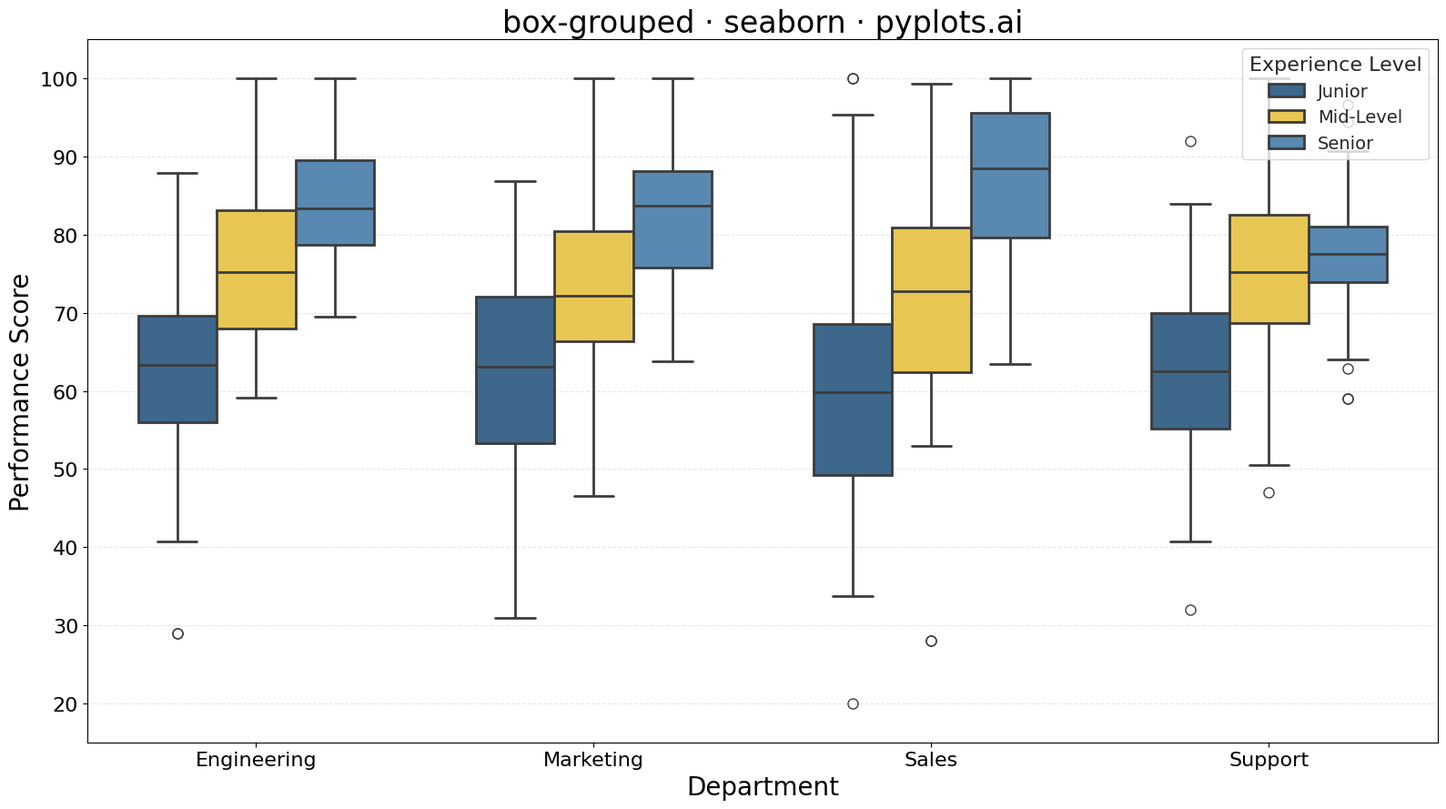

Generate this figure with matplotlib:
""" pyplots.ai
box-grouped: Grouped Box Plot
Library: seaborn 0.13.2 | Python 3.13.11
Quality: 92/100 | Created: 2025-12-25
"""

import matplotlib.pyplot as plt
import numpy as np
import pandas as pd
import seaborn as sns


# Data - Employee performance scores by department and experience level
np.random.seed(42)

categories = ["Engineering", "Marketing", "Sales", "Support"]
subcategories = ["Junior", "Mid-Level", "Senior"]

data = []
for cat in categories:
    for subcat in subcategories:
        n = np.random.randint(30, 50)
        # Different distributions per group to show variety
        if cat == "Engineering":
            base = {"Junior": 65, "Mid-Level": 75, "Senior": 85}[subcat]
            spread = {"Junior": 12, "Mid-Level": 10, "Senior": 8}[subcat]
        elif cat == "Marketing":
            base = {"Junior": 60, "Mid-Level": 72, "Senior": 82}[subcat]
            spread = {"Junior": 15, "Mid-Level": 11, "Senior": 9}[subcat]
        elif cat == "Sales":
            base = {"Junior": 55, "Mid-Level": 70, "Senior": 88}[subcat]
            spread = {"Junior": 18, "Mid-Level": 14, "Senior": 10}[subcat]
        else:  # Support
            base = {"Junior": 62, "Mid-Level": 74, "Senior": 80}[subcat]
            spread = {"Junior": 10, "Mid-Level": 9, "Senior": 7}[subcat]

        values = np.random.normal(base, spread, n)
        # Add some outliers
        if np.random.random() > 0.5:
            values = np.append(values, base + spread * np.random.choice([-3, 3], size=2))
        values = np.clip(values, 20, 100)

        for v in values:
            data.append({"Department": cat, "Experience": subcat, "Score": v})

df = pd.DataFrame(data)

# Create plot
fig, ax = plt.subplots(figsize=(16, 9))
sns.set_style("whitegrid")

# Use custom color palette with Python colors
colors = ["#306998", "#FFD43B", "#4B8BBE"]

sns.boxplot(
    data=df,
    x="Department",
    y="Score",
    hue="Experience",
    palette=colors,
    ax=ax,
    width=0.7,
    linewidth=2,
    fliersize=8,
    order=categories,
    hue_order=subcategories,
)

# Styling
ax.set_xlabel("Department", fontsize=20)
ax.set_ylabel("Performance Score", fontsize=20)
ax.set_title("box-grouped · seaborn · pyplots.ai", fontsize=24)
ax.tick_params(axis="both", labelsize=16)
ax.legend(title="Experience Level", fontsize=14, title_fontsize=16, loc="upper right")
ax.set_ylim(15, 105)
ax.yaxis.grid(True, alpha=0.3, linestyle="--")
ax.xaxis.grid(False)

plt.tight_layout()
plt.savefig("plot.png", dpi=300, bbox_inches="tight")
